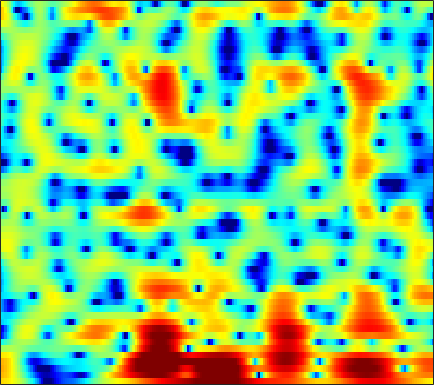

Values plotted in this chart, from the file beside it:
5.1632, 5.0741, 4.8891, 4.6285, 4.3812, 3.981, 3.5027, 3.0852, 2.4637, 1.7378, 0.89779, 0.19308, -0.85701, -2.0433, -3.0391, -4.535, -6.2656, -7.751, -10.057, -12.773, -15.851, -17.87, -18.432, -16.645
6.269, 6.057, 5.683, 5.202, 4.77, 4.094, 3.299, 2.621, 1.608, 0.4677, -0.8044, -1.848, -3.355, -4.996, -6.294, -8.103, -9.932, -11.25, -12.83, -14.02, -14.66, -14.75, -14.41, -13.72
6.67, 6.426, 5.983, 5.405, 4.879, 4.052, 3.076, 2.244, 1.003, -0.3839, -1.916, -3.176, -4.996, -6.989, -8.607, -10.96, -13.65, -15.92, -19.24, -21.84, -21.19, -19.17, -16.38, -14.05
6.295, 6.176, 5.851, 5.335, 4.822, 3.96, 2.885, 1.93, 0.4543, -1.276, -3.268, -4.951, -7.422, -9.989, -11.72, -13.19, -13.26, -12.69, -11.54, -10.37, -9.295, -8.528, -7.563, -6.679
4.605, 4.632, 4.526, 4.258, 3.947, 3.384, 2.631, 1.952, 0.881, -0.3724, -1.808, -2.975, -4.566, -6.017, -6.828, -7.27, -6.989, -6.471, -5.591, -4.696, -3.899, -3.378, -2.782, -2.304
0.855, 1.048, 1.254, 1.392, 1.441, 1.432, 1.334, 1.206, 0.9583, 0.6523, 0.2983, 0.01353, -0.3557, -0.6955, -0.9108, -1.127, -1.257, -1.304, -1.302, -1.236, -1.136, -1.042, -0.8931, -0.742
-3.75, -3.152, -2.319, -1.494, -0.9132, -0.2097, 0.3846, 0.7508, 1.118, 1.352, 1.459, 1.453, 1.347, 1.138, 0.9271, 0.5686, 0.1407, -0.2078, -0.6835, -1.113, -1.434, -1.546, -1.514, -1.283
-12.14, -10.49, -7.738, -5.093, -3.369, -1.424, 0.1259, 1.065, 2.037, 2.728, 3.164, 3.333, 3.35, 3.118, 2.773, 2.056, 1.016, -0.01747, -1.828, -4.278, -7.485, -9.942, -10.2, -7.114
-13.5, -12.17, -9.214, -6.284, -4.39, -2.269, -0.5634, 0.4768, 1.602, 2.455, 3.051, 3.342, 3.517, 3.453, 3.247, 2.748, 1.991, 1.242, -0.006566, -1.48, -2.943, -3.721, -3.917, -3.315
-5.612, -5.349, -4.778, -4.018, -3.363, -2.442, -1.512, -0.8531, -0.03345, 0.698, 1.306, 1.674, 2.046, 2.279, 2.361, 2.359, 2.235, 2.069, 1.785, 1.455, 1.114, 0.8741, 0.5964, 0.3173
-4.898, -5.133, -5.286, -5.252, -5.07, -4.611, -3.941, -3.342, -2.494, -1.646, -0.867, -0.3331, 0.2884, 0.8152, 1.147, 1.506, 1.77, 1.921, 2.071, 2.162, 2.184, 2.148, 2.036, 1.862
-6.934, -8.138, -10, -11.84, -12.51, -11.67, -9.578, -7.926, -5.984, -4.438, -3.229, -2.494, -1.68, -1.004, -0.5575, 0.01095, 0.5608, 0.9663, 1.485, 1.956, 2.363, 2.607, 2.834, 2.948
-6.968, -8.178, -10.28, -12.72, -13.88, -12.72, -9.922, -8.032, -6.111, -4.824, -4.063, -3.783, -3.724, -3.848, -3.882, -3.541, -2.616, -1.641, -0.2672, 0.9909, 2.031, 2.666, 3.308, 3.71
-5.258, -4.92, -4.545, -4.166, -3.827, -3.293, -2.717, -2.295, -1.904, -1.806, -2.152, -2.825, -4.495, -7.638, -12.09, -26.82, -10.34, -5.633, -1.856, 0.5893, 2.227, 3.071, 3.8, 4.153
-6.849, -5.362, -3.777, -2.546, -1.776, -0.9208, -0.2553, 0.1292, 0.454, 0.5709, 0.4469, 0.1934, -0.2803, -0.8014, -1.108, -1.167, -0.664, -0.02556, 0.8991, 1.759, 2.434, 2.753, 2.911, 2.779
-7.205, -5.829, -4.188, -2.787, -1.893, -0.8882, -0.07012, 0.4129, 0.9225, 1.27, 1.486, 1.583, 1.635, 1.631, 1.629, 1.64, 1.663, 1.686, 1.711, 1.669, 1.512, 1.323, 0.9446, 0.4057
-6.269, -5.062, -3.585, -2.28, -1.407, -0.4112, 0.4111, 0.9185, 1.461, 1.863, 2.151, 2.304, 2.422, 2.46, 2.445, 2.365, 2.193, 1.996, 1.661, 1.192, 0.5529, -0.02939, -0.9215, -1.959
-5.421, -4.053, -2.471, -1.153, -0.3289, 0.5766, 1.266, 1.665, 2.061, 2.331, 2.51, 2.598, 2.664, 2.692, 2.671, 2.572, 2.384, 2.15, 1.677, 1.006, 0.0715, -0.8529, -2.43, -4.51
-3.82, -2.302, -0.7214, 0.4457, 1.075, 1.64, 1.914, 1.962, 1.852, 1.622, 1.37, 1.233, 1.2, 1.334, 1.504, 1.735, 1.883, 1.894, 1.694, 1.249, 0.5376, -0.2082, -1.521, -3.196
0.0486, 0.9254, 1.822, 2.403, 2.619, 2.579, 2.152, 1.541, 0.2903, -1.509, -3.774, -5.353, -5.787, -4.104, -2.538, -0.8017, 0.3677, 0.9219, 1.315, 1.318, 1.03, 0.6758, 0.05268, -0.6579
2.838, 3.202, 3.541, 3.651, 3.567, 3.186, 2.449, 1.603, 0.0264, -2.211, -5.198, -7.589, -8.295, -5.759, -3.785, -1.803, -0.5362, 0.0134, 0.3534, 0.2846, -0.1408, -0.6181, -1.398, -2.202
3.266, 3.469, 3.63, 3.632, 3.521, 3.218, 2.736, 2.271, 1.534, 0.7288, -0.02908, -0.4637, -0.7725, -0.7806, -0.6424, -0.4513, -0.3441, -0.3924, -0.7334, -1.384, -2.442, -3.582, -5.634, -8.526
2.586, 2.786, 2.946, 2.999, 2.955, 2.796, 2.53, 2.28, 1.889, 1.477, 1.086, 0.8284, 0.5381, 0.3163, 0.1862, 0.005026, -0.2368, -0.4815, -0.9841, -1.709, -2.728, -3.751, -5.463, -7.588
1.605, 1.856, 2.084, 2.194, 2.204, 2.109, 1.893, 1.648, 1.248, 0.7985, 0.3615, 0.07465, -0.1984, -0.3323, -0.3698, -0.3344, -0.3114, -0.3457, -0.4503, -0.7329, -1.137, -1.507, -2.077, -2.607
0.6402, 0.8774, 1.16, 1.379, 1.488, 1.491, 1.278, 0.9297, 0.2006, -0.8417, -2.082, -2.955, -3.592, -3.302, -2.643, -1.581, -0.6453, -0.1302, 0.3402, 0.5381, 0.5503, 0.4814, 0.312, 0.1404
-1.615, -1.871, -1.456, -0.4006, 0.4274, 1.242, 1.55, 1.393, 0.5457, -1.224, -4.418, -8.646, -24.03, -10.29, -5.386, -1.858, 0.1213, 1.039, 1.66, 1.863, 1.719, 1.452, 1.047, 0.6848
-8.46, -17.62, -10.6, -3.849, -1.127, 1.098, 2.301, 2.709, 2.726, 2.268, 1.504, 0.9128, 0.4747, 0.6598, 1.106, 1.783, 2.244, 2.355, 2.14, 1.443, 0.2354, -1.038, -3.187, -5.466
-1.076, -1.365, -1.123, -0.2949, 0.4669, 1.425, 2.171, 2.553, 2.854, 2.945, 2.886, 2.789, 2.625, 2.444, 2.294, 2.003, 1.582, 1.095, 0.2101, -1.115, -2.905, -4.696, -7.856, -11.95
0.7883, 0.8153, 0.9606, 1.235, 1.486, 1.836, 2.162, 2.361, 2.555, 2.643, 2.631, 2.562, 2.379, 2.096, 1.81, 1.308, 0.6577, 0.0456, -0.9351, -2.106, -3.448, -4.51, -5.898, -7.049
0.9573, 1.104, 1.326, 1.567, 1.755, 2.003, 2.223, 2.363, 2.496, 2.562, 2.551, 2.484, 2.316, 2.039, 1.751, 1.258, 0.5938, -0.002992, -0.9879, -2.116, -3.457, -4.521, -5.996, -7.356
0.276, 0.5102, 0.8472, 1.192, 1.451, 1.777, 2.059, 2.233, 2.403, 2.511, 2.553, 2.54, 2.467, 2.318, 2.144, 1.805, 1.312, 0.8187, -0.04959, -1.231, -2.768, -4.263, -6.844, -10.51
-2.029, -1.719, -1.184, -0.5498, -0.06401, 0.524, 0.9967, 1.252, 1.472, 1.57, 1.606, 1.637, 1.717, 1.861, 1.988, 2.116, 2.14, 2.022, 1.67, 1.001, -0.007779, -1.028, -2.74, -4.783
-8.863, -8.565, -7.217, -5.377, -4.093, -2.736, -1.873, -1.551, -1.535, -1.949, -2.611, -3.031, -3.029, -2.152, -1.14, 0.2385, 1.376, 1.994, 2.521, 2.712, 2.614, 2.392, 1.958, 1.487
-21.88, -25.93, -15.59, -10.23, -7.782, -5.657, -4.508, -4.195, -4.538, -5.918, -8.939, -13.6, -31.16, -10.77, -6.165, -2.422, -0.0598, 1.201, 2.343, 3.069, 3.453, 3.577, 3.57, 3.431
-10.37, -9.861, -8.732, -7.282, -6.228, -5.055, -4.218, -3.856, -3.73, -3.964, -4.411, -4.648, -4.421, -3.345, -2.173, -0.5611, 0.87, 1.733, 2.62, 3.192, 3.503, 3.577, 3.501, 3.244
-6.3, -5.945, -5.385, -4.769, -4.269, -3.595, -2.965, -2.531, -2.003, -1.532, -1.077, -0.7138, -0.1656, 0.4677, 0.9794, 1.657, 2.276, 2.649, 3.019, 3.195, 3.177, 3.026, 2.642, 2.043
-4.414, -4.435, -4.413, -4.266, -4.034, -3.536, -2.857, -2.26, -1.409, -0.5609, 0.2465, 0.8005, 1.474, 2.051, 2.415, 2.806, 3.057, 3.166, 3.16, 3.015, 2.696, 2.347, 1.702, 0.8291
-3.892, -4.639, -5.77, -6.759, -7.103, -6.612, -5.158, -3.821, -2.09, -0.5581, 0.7128, 1.498, 2.33, 2.93, 3.235, 3.453, 3.464, 3.348, 3.038, 2.583, 2.019, 1.547, 0.8726, 0.1268
-3.367, -4.885, -7.831, -13.09, -22.62, -17.15, -8.932, -5.592, -2.525, -0.3334, 1.276, 2.2, 3.09, 3.647, 3.85, 3.84, 3.527, 3.073, 2.24, 1.153, -0.02498, -0.8178, -1.515, -1.697
-1.802, -2.698, -3.97, -5.109, -5.535, -5.206, -3.911, -2.664, -0.9708, 0.5527, 1.825, 2.597, 3.343, 3.768, 3.849, 3.63, 2.997, 2.185, 0.6138, -1.764, -5.367, -9.25, -13.61, -8.893
-1.664, -2.169, -2.829, -3.353, -3.548, -3.43, -2.848, -2.163, -1.046, 0.129, 1.22, 1.91, 2.625, 3.043, 3.151, 3.002, 2.46, 1.806, 0.5304, -1.221, -3.328, -4.924, -5.966, -5.08
-2.594, -3.31, -4.588, -6.089, -7.157, -7.77, -6.868, -5.461, -3.373, -1.491, 0.05595, 0.977, 1.912, 2.522, 2.787, 2.881, 2.703, 2.421, 1.836, 1.123, 0.3963, -0.08865, -0.547, -0.7161
-2.381, -3.299, -5.204, -8.284, -12.08, -20.24, -13.21, -8.453, -4.512, -1.915, -0.08671, 0.9426, 1.954, 2.651, 2.982, 3.209, 3.243, 3.123, 2.836, 2.421, 1.867, 1.422, 0.774, 0.09794
-0.6224, -1.056, -1.809, -2.653, -3.191, -3.448, -2.996, -2.269, -1.111, 0.01612, 0.9524, 1.524, 2.123, 2.553, 2.777, 2.972, 3.025, 2.969, 2.782, 2.407, 1.832, 1.247, 0.2569, -1.06
0.5504, 0.5964, 0.6444, 0.671, 0.7081, 0.7829, 0.9176, 1.032, 1.166, 1.231, 1.213, 1.149, 1.053, 1.004, 1.066, 1.242, 1.435, 1.57, 1.588, 1.387, 0.9677, 0.4532, -0.5252, -1.874
0.3414, 0.8734, 1.532, 2.098, 2.43, 2.718, 2.803, 2.704, 2.319, 1.574, 0.4361, -0.681, -2.365, -3.593, -3.639, -2.634, -1.272, -0.4545, 0.2249, 0.4812, 0.3272, 0.01074, -0.6569, -1.489
-2.161, -0.7253, 0.9821, 2.36, 3.149, 3.881, 4.206, 4.172, 3.701, 2.658, 0.8349, -1.235, -5.661, -13.89, -13.05, -5.941, -2.464, -1.061, -0.05877, 0.1679, -0.2151, -0.7811, -1.719, -2.717
-7.647, -4.518, -1.426, 0.8159, 2.088, 3.317, 4.073, 4.348, 4.336, 3.918, 3.122, 2.323, 1.183, 0.3114, 0.01825, 0.06258, 0.2717, 0.3227, 0.002366, -0.8489, -2.281, -3.806, -6.505, -9.869
-7.624, -5.477, -2.947, -0.8147, 0.4954, 1.898, 2.906, 3.43, 3.847, 3.978, 3.885, 3.68, 3.318, 2.903, 2.549, 2.025, 1.407, 0.8372, -0.2378, -1.73, -3.736, -5.662, -9.102, -13.69
-7.168, -5.547, -3.482, -1.621, -0.4148, 0.9447, 2.013, 2.636, 3.244, 3.611, 3.779, 3.783, 3.654, 3.367, 3.062, 2.529, 1.836, 1.195, 0.1328, -1.165, -2.728, -4.08, -6.022, -8.006
-7.862, -5.93, -3.753, -1.95, -0.8009, 0.4586, 1.479, 2.086, 2.706, 3.132, 3.369, 3.452, 3.417, 3.237, 3.018, 2.607, 2.043, 1.506, 0.689, -0.2773, -1.381, -2.3, -3.604, -4.957
-6.37, -4.748, -2.937, -1.465, -0.5403, 0.4759, 1.277, 1.752, 2.237, 2.579, 2.789, 2.869, 2.878, 2.792, 2.655, 2.376, 1.989, 1.627, 1.052, 0.3583, -0.4446, -1.094, -2.049, -3.08
-2.893, -2.062, -1.058, -0.2239, 0.2878, 0.852, 1.254, 1.478, 1.69, 1.818, 1.907, 1.937, 1.964, 1.956, 1.917, 1.811, 1.64, 1.468, 1.12, 0.6735, 0.121, -0.3544, -1.052, -1.835
0.3765, 0.7084, 1.031, 1.222, 1.27, 1.217, 1.067, 0.9077, 0.6665, 0.4338, 0.2614, 0.2114, 0.2565, 0.4056, 0.5778, 0.8122, 0.9745, 1.009, 0.9285, 0.7008, 0.346, -0.00567, -0.5279, -1.073
3.266, 3.235, 2.982, 2.509, 2.021, 1.188, 0.2537, -0.5001, -1.522, -2.492, -3.339, -3.682, -3.581, -2.759, -1.887, -0.7445, 0.123, 0.5161, 0.7556, 0.6077, 0.1467, -0.3328, -1.043, -1.579
5.548, 5.194, 4.379, 3.123, 1.893, -0.0704, -2.316, -3.967, -5.882, -7.76, -10.67, -14.95, -17.91, -9.254, -5.424, -2.174, -0.2096, 0.656, 1.06, 0.7105, -0.4484, -1.892, -4.664, -7.803
5.72, 5.182, 4.006, 2.206, 0.3071, -3.251, -8.93, -16.66, -18.61, -11.87, -9.645, -8.891, -7.557, -5.144, -3.245, -1.087, 0.4011, 1.08, 1.343, 0.9408, -0.1732, -1.533, -4.044, -6.625
4.171, 3.721, 2.773, 1.421, 0.1339, -1.906, -4.1, -5.452, -6.154, -5.575, -4.539, -3.662, -2.534, -1.418, -0.647, 0.2433, 0.8728, 1.115, 1.194, 0.9377, 0.429, -0.05457, -0.7335, -1.219
